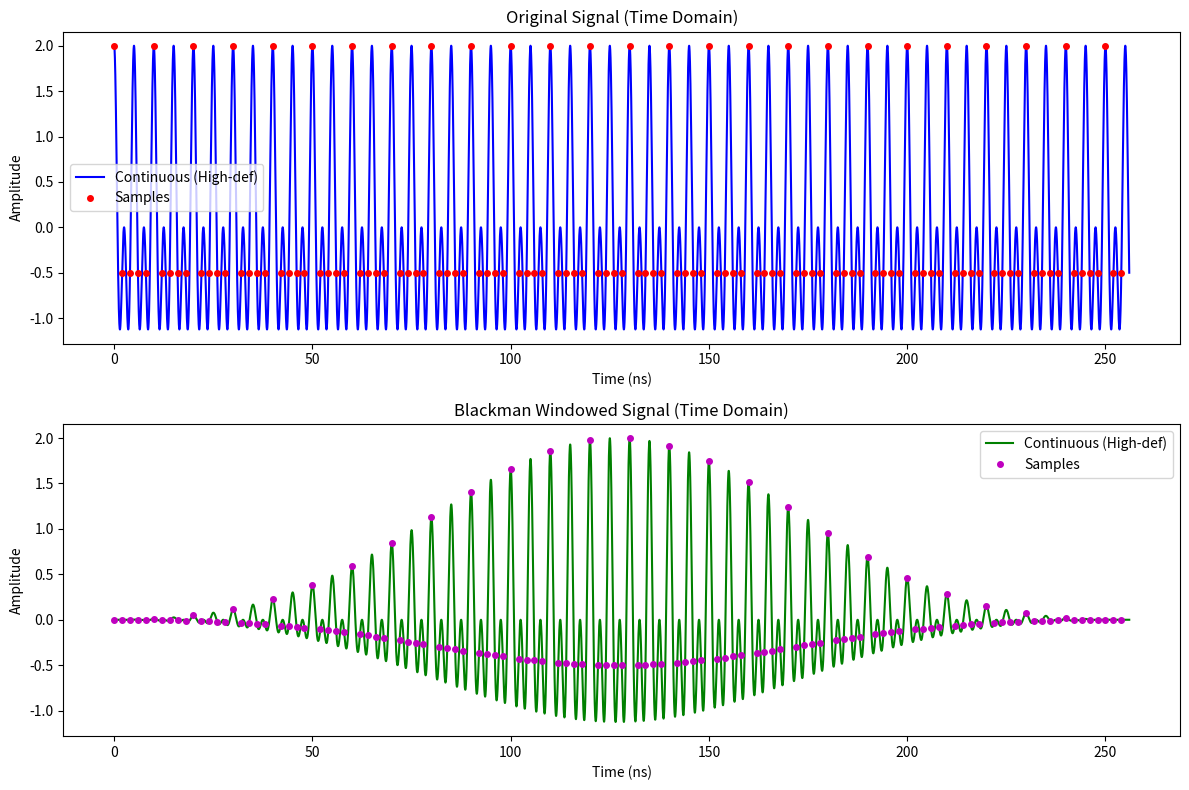
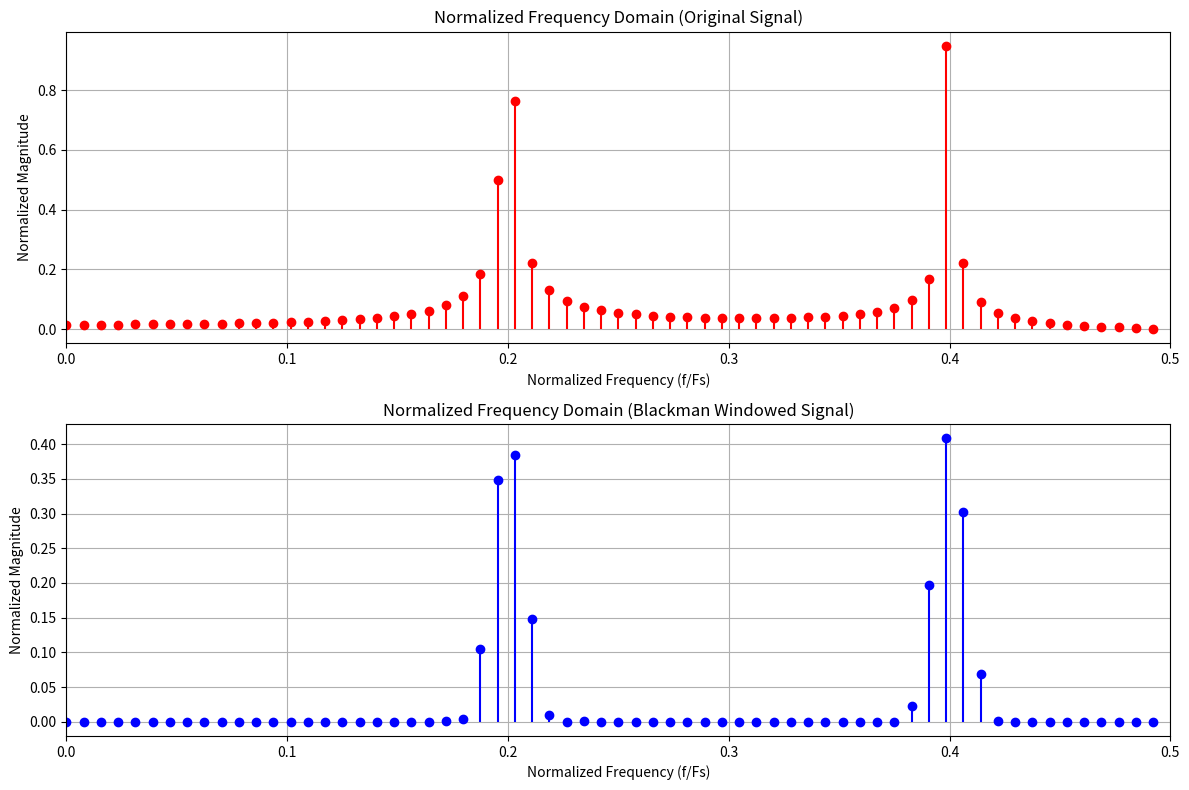

Here is the Python script that generated these plots, in order:
import numpy as np
import matplotlib.pyplot as plt

# Signal parameters
F1 = 200e6  # 200 MHz
F2 = 400e6  # 400 MHz
Fs = 500e6    # 1 GHz sampling rate

# Time array for sampled signal
N = 128  # Number of samples
t = np.arange(N) / Fs

# Generate the sampled signal
y = np.cos(2 * np.pi * F1 * t) + np.cos(2 * np.pi * F2 * t)

# High-definition signal for plotting
t_hd = np.linspace(0, N/Fs, 1024*N)  # 1024 points per sample
y_hd = np.cos(2 * np.pi * F1 * t_hd) + np.cos(2 * np.pi * F2 * t_hd)

# Blackman window
window = np.blackman(N)

# Apply window
y_windowed = y * window

# High-definition windowed signal for plotting
window_hd = np.interp(t_hd, t, window)
y_windowed_hd = y_hd * window_hd

# Perform DFT for both original and windowed signals
Y = np.fft.fft(y)
Y_windowed = np.fft.fft(y_windowed)
freq = np.fft.fftfreq(N, 1/Fs)

# Consider only positive frequencies (64 points)
positive_freq_mask = freq >= 0
Y_positive = Y[positive_freq_mask]
Y_windowed_positive = Y_windowed[positive_freq_mask]
freq_positive = freq[positive_freq_mask]

# Normalize frequency and magnitude
freq_normalized = freq_positive / Fs
Y_magnitude = 2 * np.abs(Y_positive) / N
Y_windowed_magnitude = 2 * np.abs(Y_windowed_positive) / N

# Plot time domain signals
plt.figure(figsize=(12, 8))
plt.subplot(211)
plt.plot(t_hd * 1e9, y_hd, 'b-', label='Continuous (High-def)')
plt.plot(t * 1e9, y, 'ro', markersize=4, label='Samples')
plt.title('Original Signal (Time Domain)')
plt.xlabel('Time (ns)')
plt.ylabel('Amplitude')
plt.legend()

plt.subplot(212)
plt.plot(t_hd * 1e9, y_windowed_hd, 'g-', label='Continuous (High-def)')
plt.plot(t * 1e9, y_windowed, 'mo', markersize=4, label='Samples')
plt.title('Blackman Windowed Signal (Time Domain)')
plt.xlabel('Time (ns)')
plt.ylabel('Amplitude')
plt.legend()

plt.tight_layout()
plt.show()

# Plot frequency domain
plt.figure(figsize=(12, 8))
plt.subplot(211)
plt.stem(freq_normalized, Y_magnitude, 'r', markerfmt='ro', linefmt='r-', basefmt=" ")
plt.title('Normalized Frequency Domain (Original Signal)')
plt.xlabel('Normalized Frequency (f/Fs)')
plt.ylabel('Normalized Magnitude')
plt.xlim(0, 0.5)
plt.grid(True)

plt.subplot(212)
plt.stem(freq_normalized, Y_windowed_magnitude, 'b', markerfmt='bo', linefmt='b-', basefmt=" ")
plt.title('Normalized Frequency Domain (Blackman Windowed Signal)')
plt.xlabel('Normalized Frequency (f/Fs)')
plt.ylabel('Normalized Magnitude')
plt.xlim(0, 0.5)
plt.grid(True)

plt.tight_layout()
plt.show()